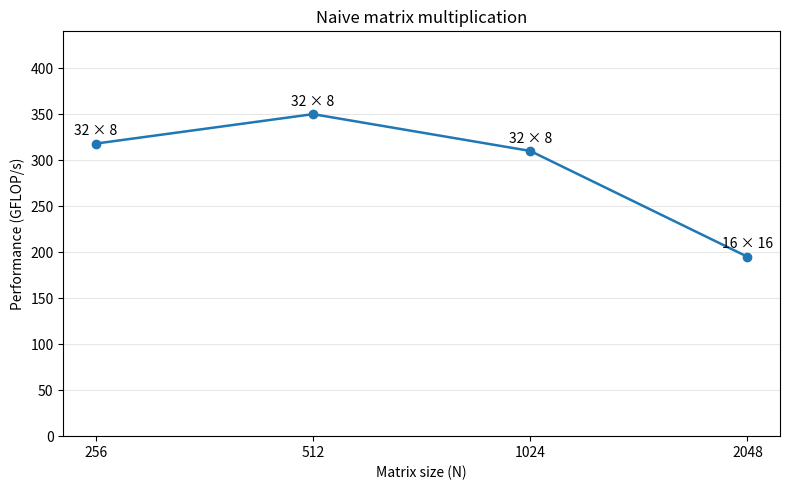

This chart was generated by the following Python code:
import matplotlib.pyplot as plt

N = [256, 512, 1024, 2048]
gflops = [318, 350, 310, 195]
block_sizes = ["32 × 8", "32 × 8", "32 × 8", "16 × 16"]

# Equally spaced x-axis positions
x = range(len(N))

plt.figure(figsize=(8, 5))

plt.plot(x, gflops, marker='o', linewidth=1.8)

# Annotate each point with its block size
for xi, yi, label in zip(x, gflops, block_sizes):
    plt.annotate(
        label,
        (xi, yi),
        xytext=(0, 6),
        textcoords="offset points",
        ha="center",
        fontsize=10
    )

plt.xticks(x, N)
plt.xlabel("Matrix size (N)")
plt.ylabel("Performance (GFLOP/s)")
plt.title("Naive matrix multiplication")

plt.ylim(0, 440)
plt.grid(axis="y", alpha=0.3)
plt.tight_layout()
plt.savefig('Naive.png')
